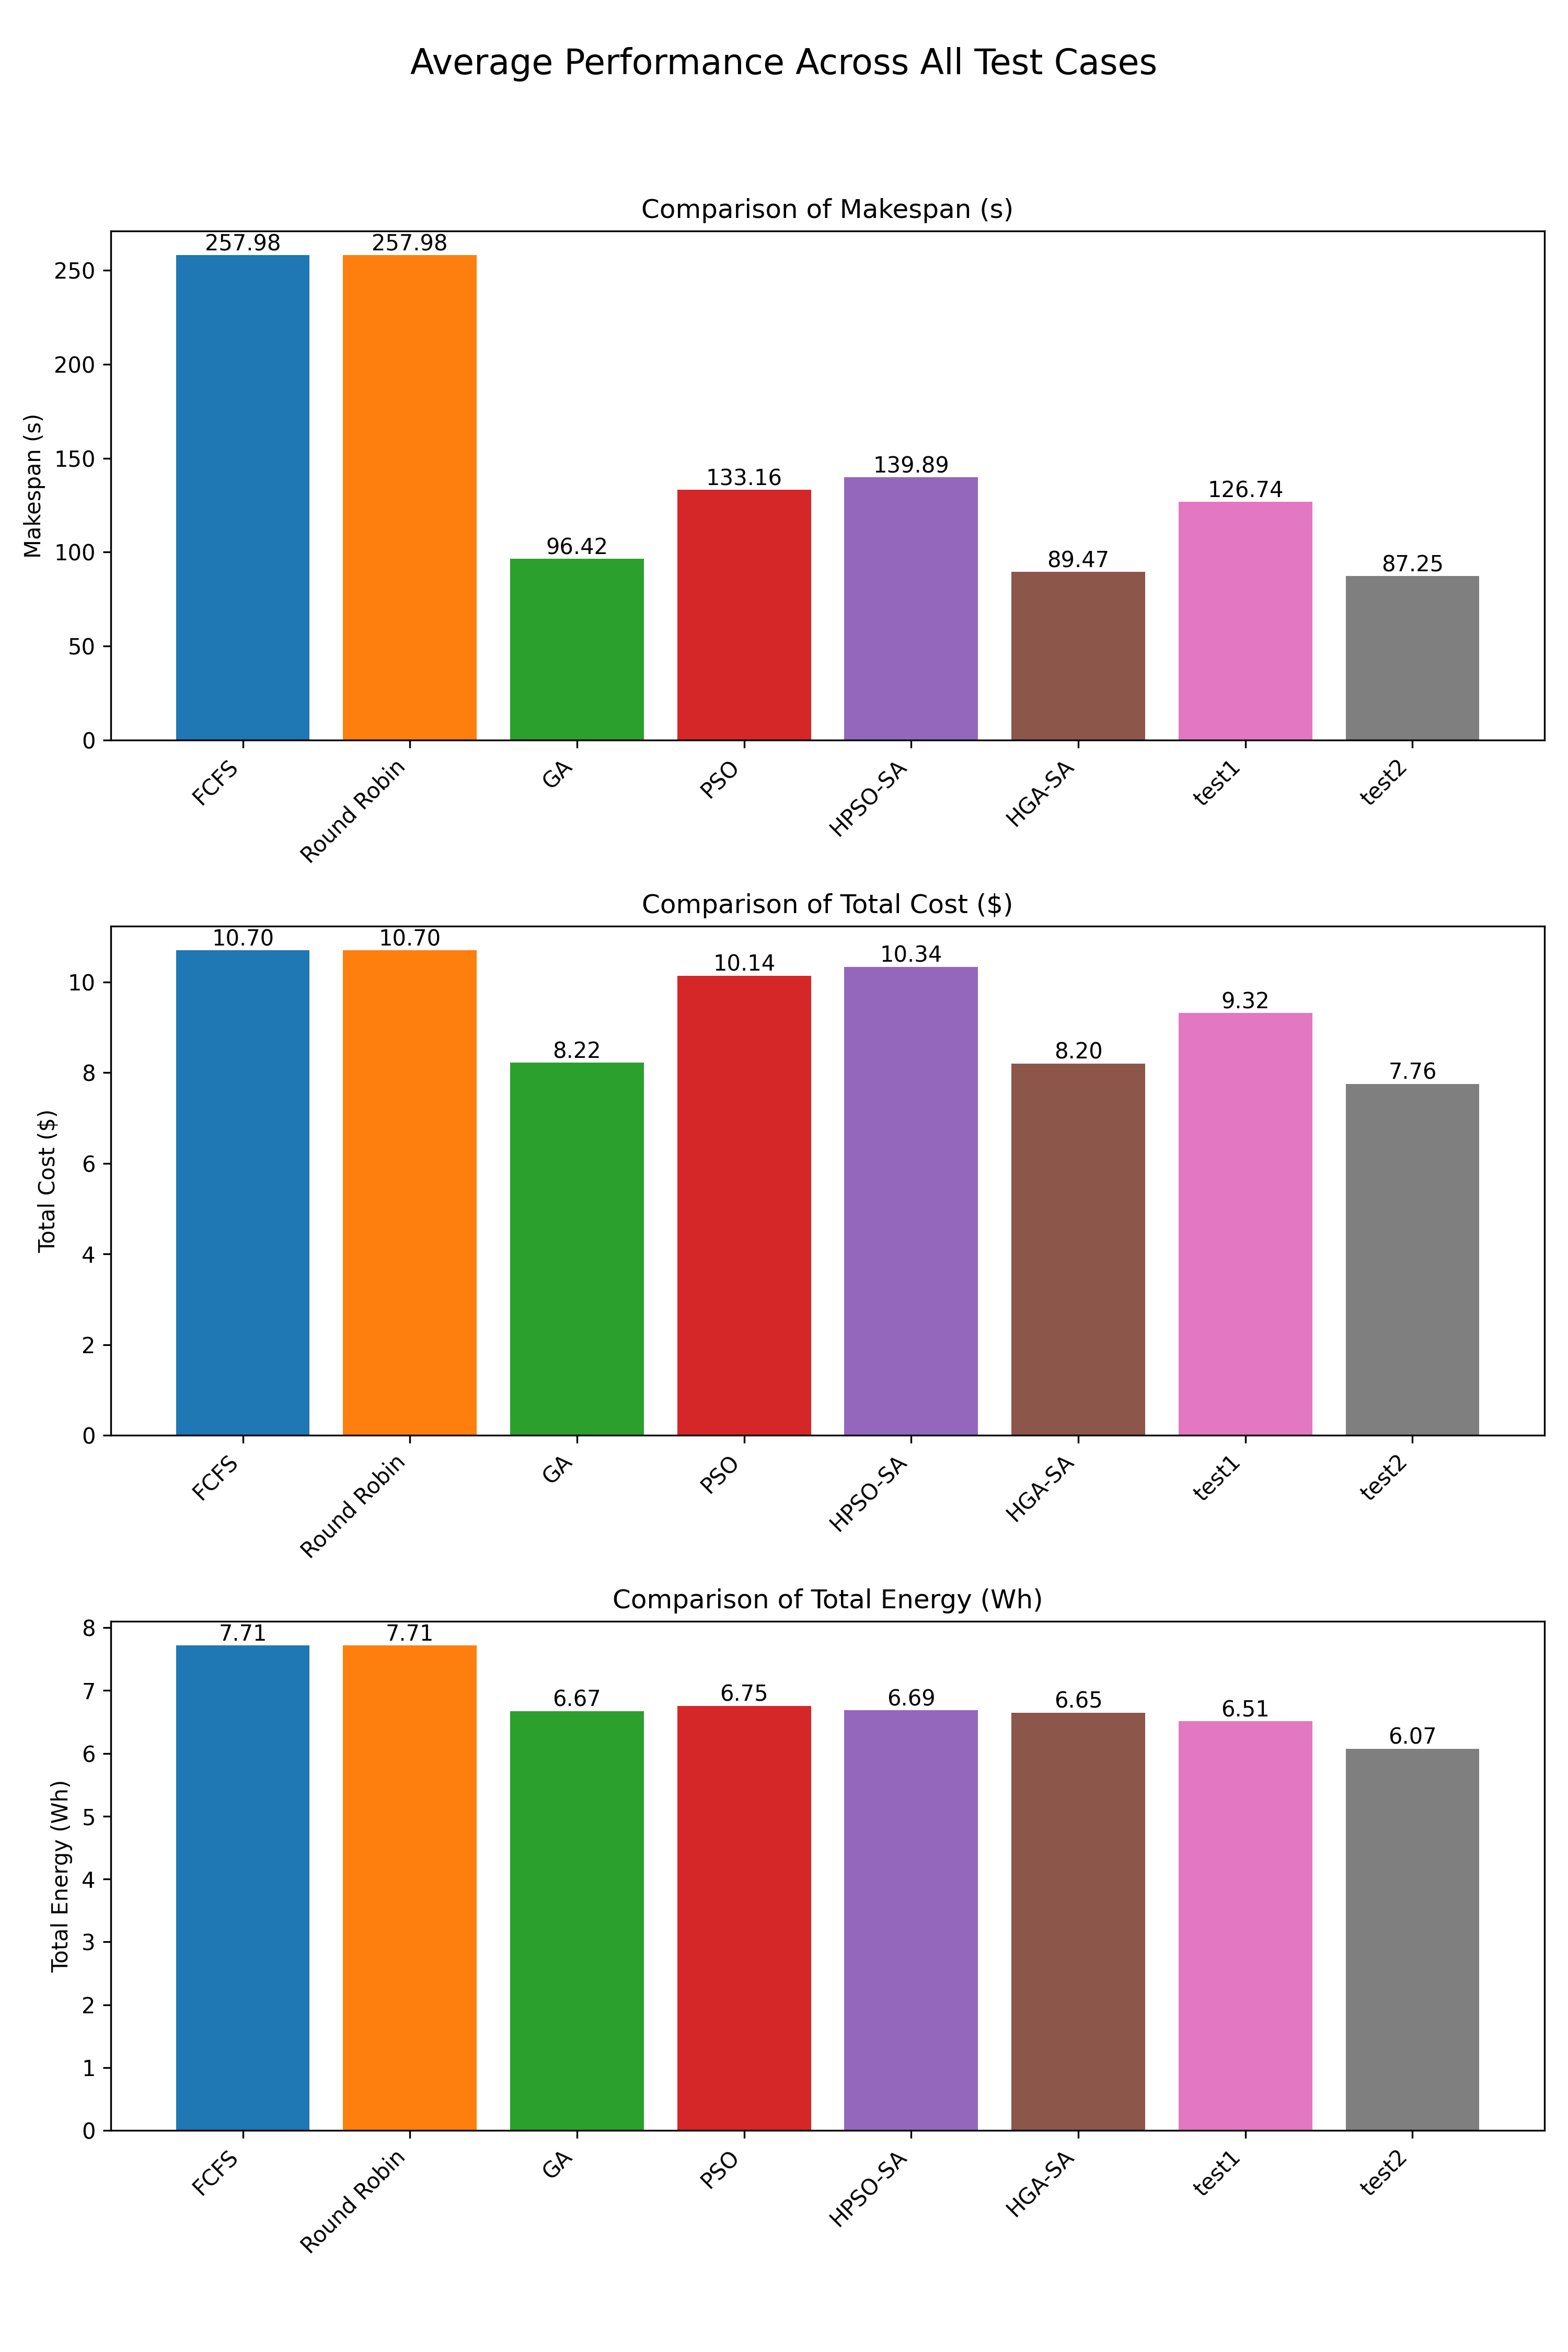

The table this chart was drawn from, first rows:
Scheduler, Makespan, TotalCost, TotalEnergy
FCFS, 258, 10.7, 7.714
Round Robin, 258, 10.7, 7.714
GA, 96.42, 8.224, 6.673
PSO, 133.2, 10.14, 6.753
HPSO-SA, 139.9, 10.34, 6.686
HGA-SA, 89.47, 8.205, 6.647
test1, 126.7, 9.316, 6.509
test2, 87.25, 7.755, 6.071
